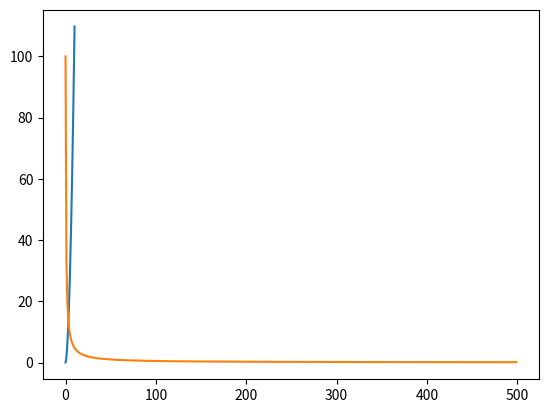

Source code (Python):
import matplotlib.pyplot as plt
import numpy as np
def parabola_and_giperbola(a=1,b=1,c=0,title="parabola_and_giperbola"):
    x=np.arange(0.01,10,0.02) 
    y1=a*x**2+b*x+c
    y2=a/x
    plt.plot(x,y1,y2,label="my parabola")
    plt.show()

parabola_and_giperbola()
